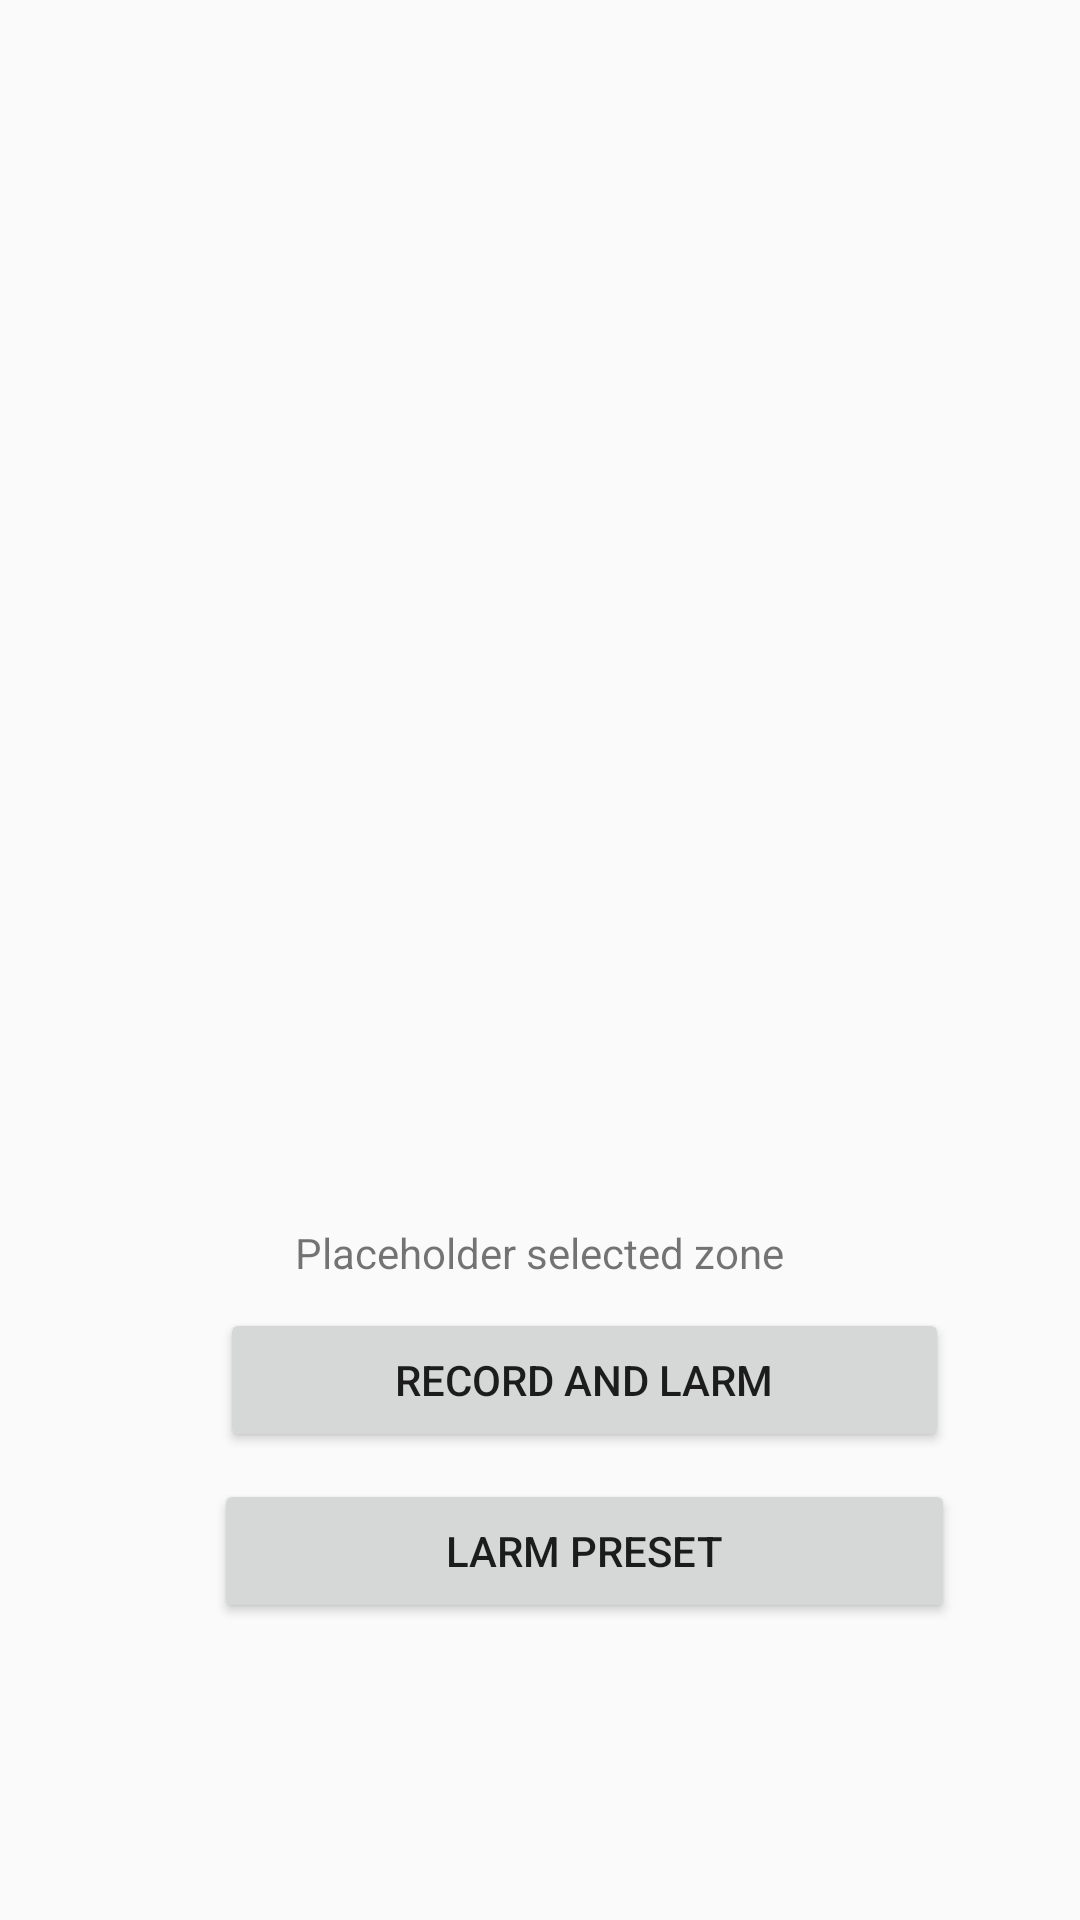

Here is an Android app screen rendered from its layout file. Give the layout XML and the strings, colors and styles it references.
<!-- AndroidManifest.xml: application theme AppTheme -->
<!-- res/layout/fragment_home.xml -->
<?xml version="1.0" encoding="utf-8"?>
<RelativeLayout xmlns:android="http://schemas.android.com/apk/res/android"
    xmlns:tools="http://schemas.android.com/tools"
    android:layout_width="match_parent"
    android:layout_height="match_parent"
    tools:context=".HomeFragment">

    

        <Button
            android:id="@+id/btn_addGeofences"
            android:layout_width="wrap_content"
            android:layout_height="wrap_content"
            android:layout_alignParentStart="true"
            android:layout_alignParentTop="true"
            android:text="AGF"
            android:visibility="invisible" />

    <Button
        android:id="@+id/btn_larmPreset"
        android:layout_width="247dp"
        android:layout_height="wrap_content"
        android:layout_alignParentBottom="true"
        android:layout_marginStart="-17dp"
        android:layout_marginBottom="99dp"
        android:layout_toEndOf="@+id/btn_addGeofences"
        android:text="Larm PRESET" />

    <Button
        android:id="@+id/btn_larmCustom"
        android:layout_width="wrap_content"
        android:layout_height="wrap_content"
        android:layout_alignBottom="@+id/btn_larmPreset"
        android:layout_alignParentEnd="true"
        android:layout_marginEnd="19dp"
        android:layout_marginBottom="225dp"
        android:text="Larm CUSTOM"
        android:visibility="invisible" />

    <TextView
        android:id="@+id/txt_selectedZone"
        android:layout_width="wrap_content"
        android:layout_height="wrap_content"
        android:layout_alignStart="@+id/btn_larmPreset"
        android:layout_alignParentBottom="true"
        android:layout_marginStart="27dp"
        android:layout_marginBottom="213dp"
        android:text="Placeholder selected zone" />

    <Button
        android:id="@+id/btn_larmRecord"
        android:layout_width="243dp"
        android:layout_height="wrap_content"
        android:layout_alignStart="@+id/btn_larmPreset"
        android:layout_alignParentBottom="true"
        android:layout_marginStart="2dp"
        android:layout_marginBottom="156dp"
        android:text="Record and larm" />

</RelativeLayout>
<!-- resources referenced by this layout -->
<resources>
  <style name="AppTheme" parent="Theme.AppCompat.Light.NoActionBar">
          
          <item name="colorPrimary">@color/colorPrimary</item>
          <item name="colorPrimaryDark">@color/colorPrimaryDark</item>
          <item name="colorAccent">@color/colorAccent</item>
          
          
      </style>
  <!-- not gathered from this repository: default colours our renderer supplied (Android Studio template values) -->
  <color name="colorPrimary">#FF6200EE</color>
  <color name="colorPrimaryDark">#FF3700B3</color>
  <color name="colorAccent">#FF03DAC5</color>
</resources>
